Labelled photos from "dataset", an image-classification folder in arifnurrhmnn/Dataset-Motif-Batik. The possible labels are: kawung, megamendung, parang, sidomukti, truntum.

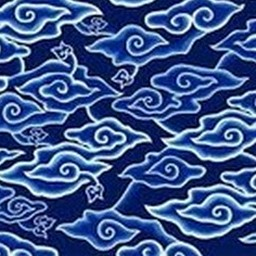
Label: megamendung

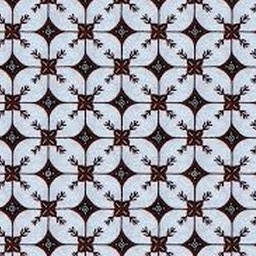
Label: kawung

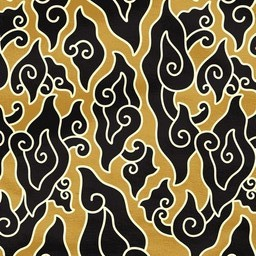
Label: megamendung

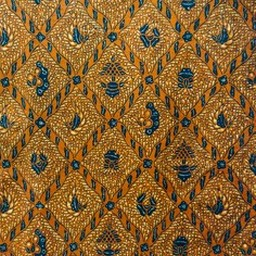
Label: sidomukti

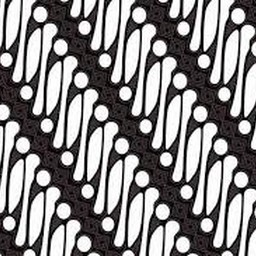
Label: parang

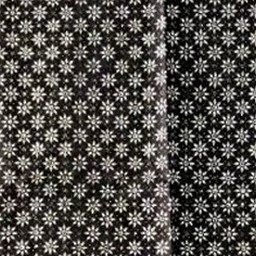
Label: truntum
